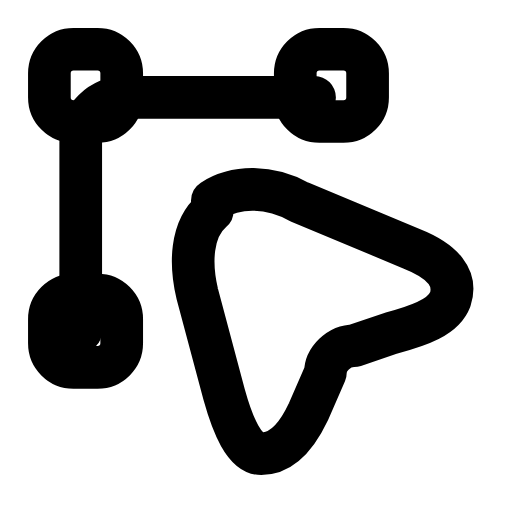
t = 0.00 s
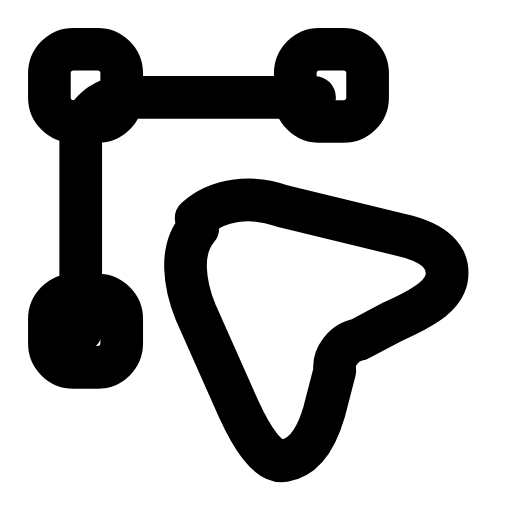
t = 0.22 s
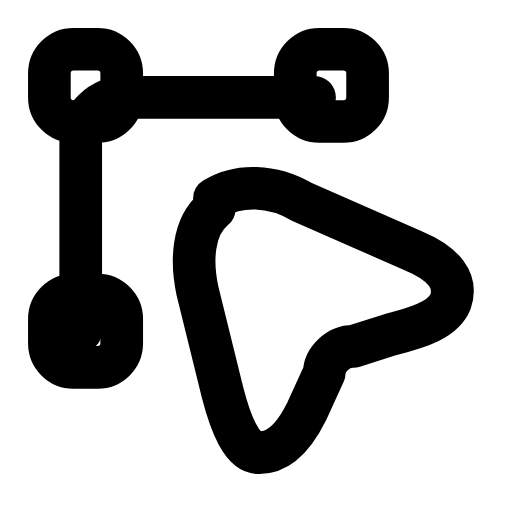
t = 0.49 s
t = 0.71 s: frame unchanged from t = 0.00 s, image omitted
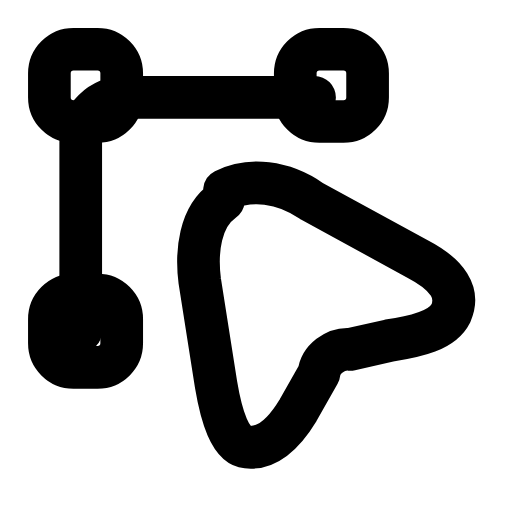
t = 0.98 s
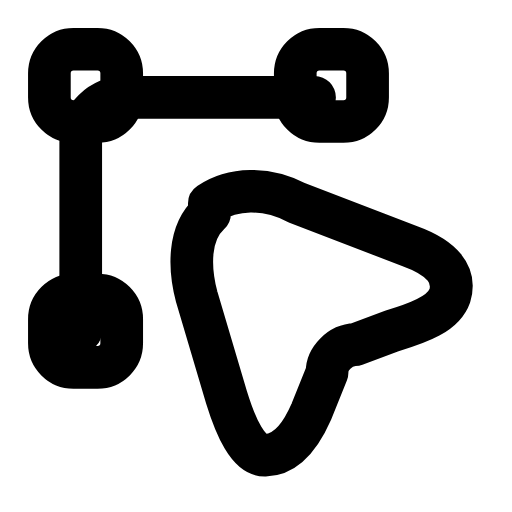
t = 1.20 s

The animated SVG that drew these frames (rendered in a browser with its animation timeline set to each time). Animation: 1 SMIL element (animateTransform=1); one cycle of 1.45 s, repeats indefinitely.

<svg xmlns="http://www.w3.org/2000/svg" width="24" height="24" viewBox="0 0 24 24" fill="none"><g transform="translate(-1.527 -1.535) scale(1.13)"><path stroke="currentColor" stroke-width="1.77" stroke-linecap="round" stroke-linejoin="round" fill="none" d="M14.4 5.4L6.6 5.4C5.5 5.4 4.7 6.2 4.7 7.25L4.7 15.1"></path><rect stroke="currentColor" stroke-width="1.77" stroke-linecap="round" stroke-linejoin="round" fill="none" x="3.4" y="3.4" width="3" height="3" rx="1"></rect><rect stroke="currentColor" stroke-width="1.77" stroke-linecap="round" stroke-linejoin="round" fill="none" x="13.6" y="3.4" width="3" height="3" rx="1"></rect><rect stroke="currentColor" stroke-width="1.77" stroke-linecap="round" stroke-linejoin="round" fill="none" x="3.4" y="13.6" width="3" height="3" rx="1"></rect><g transform="translate(6.8 6.6) scale(0.7)"><animateTransform attributeName="transform" type="rotate" values="0 11 11;-9 11 11;6 11 11;0 11 11;0 11 11;6 11 11;-9 11 11;0 11 11;0 11 11" keyTimes="0;0.15;0.3;0.45;0.6;0.7;0.8;0.9;1" dur="1.45s" repeatCount="indefinite" calcMode="spline" keySplines="0.16 1 0.3 1;0.16 1 0.3 1;0.16 1 0.3 1;0.16 1 0.3 1;0.16 1 0.3 1;0.16 1 0.3 1;0.16 1 0.3 1;0.16 1 0.3 1" additive="sum"/><path stroke="currentColor" stroke-width="2.528" stroke-linecap="round" stroke-linejoin="round" fill="none" d="M4.8 4.4C6.2 3.5 8.2 3.5 10 4.5L16.6 7.25C18.5 8 19.3 9 18.9 10.25C18.5 11.3 17.1 11.8 15.4 12.25L13.2 13C12.3 13 11.5 13.8 11.5 14.6L10.5 16.9C9.7 18.6 8.8 19.4 7.7 19.4C6.7 19.4 6 17.7 5.5 15.9L3.9 9.9C3.5 8.2 3.5 6.1 4.8 5Z"></path></g></g></svg>
